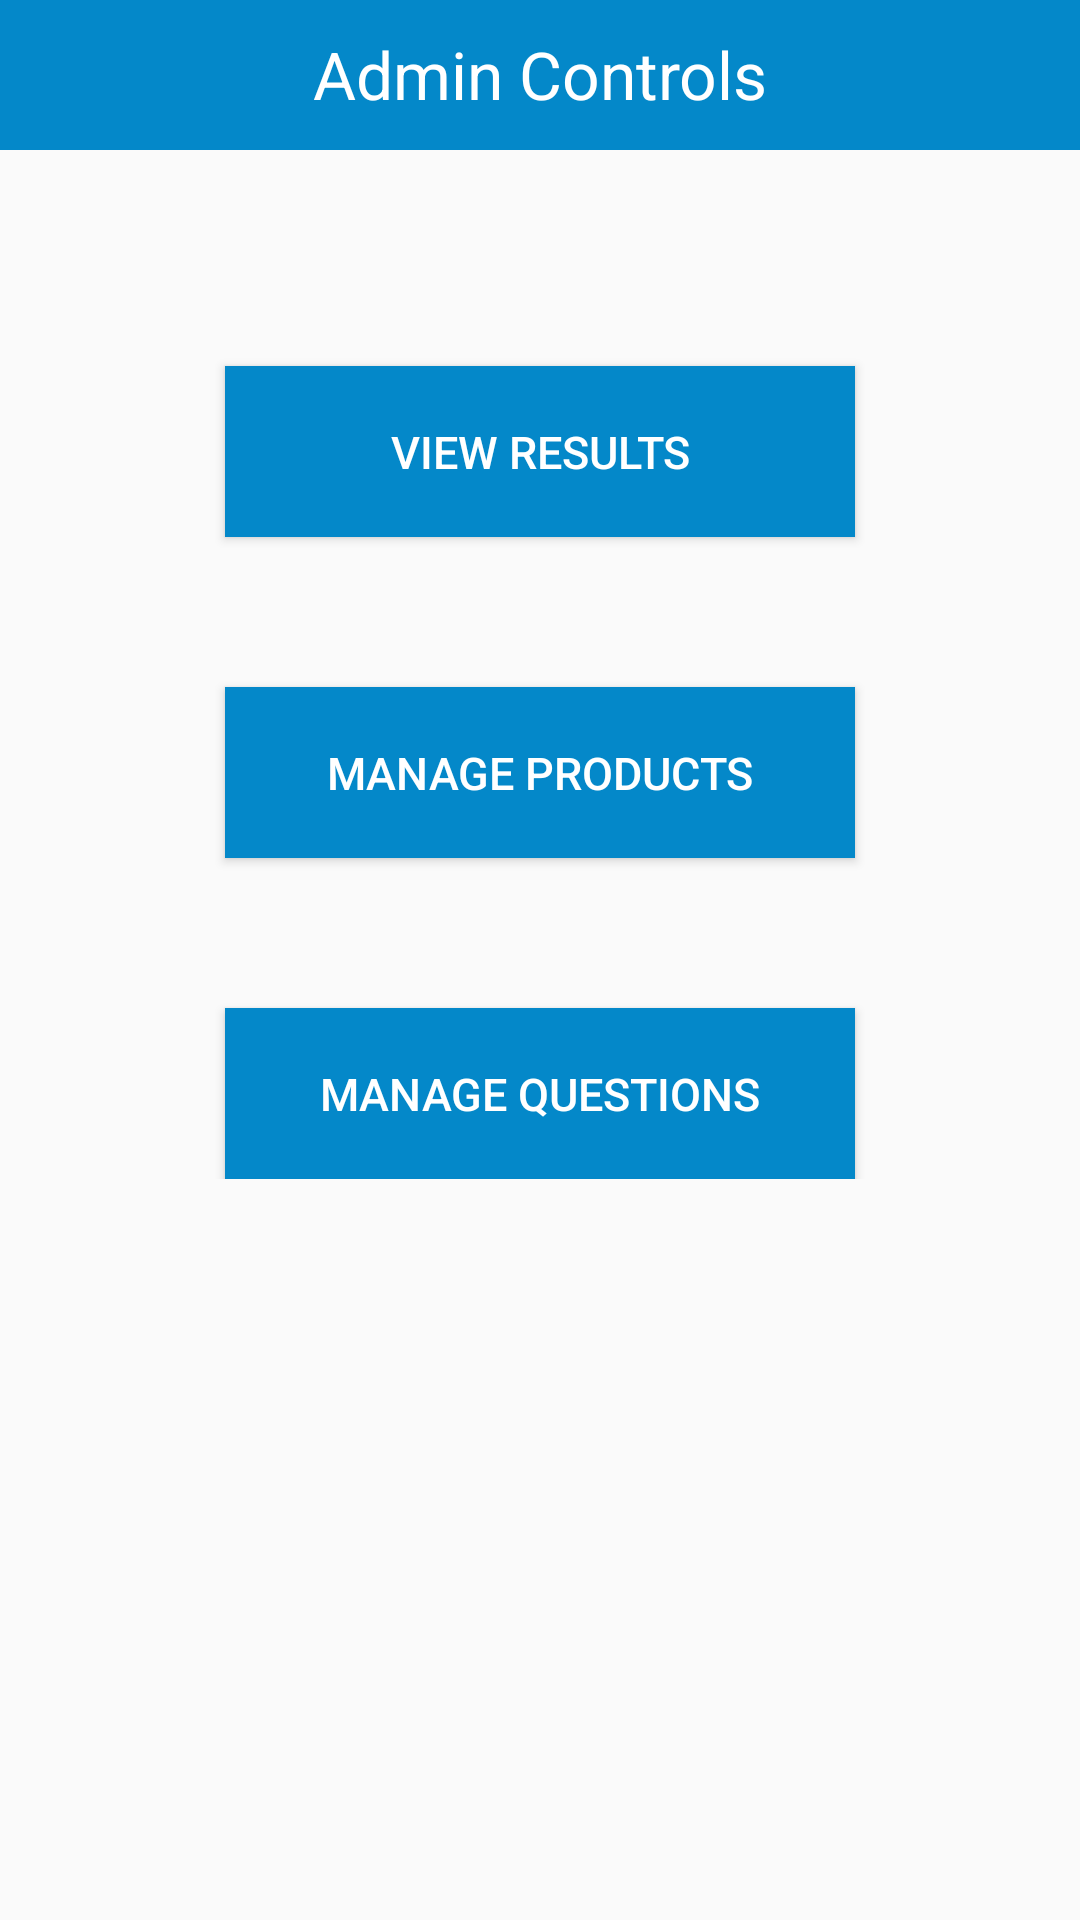

Android layout source for this screen:
<!-- AndroidManifest.xml: application theme AppTheme -->
<!-- res/layout/activity_admin_choice_panel.xml -->
<?xml version="1.0" encoding="utf-8"?>

<LinearLayout xmlns:android="http://schemas.android.com/apk/res/android"
    xmlns:tools="http://schemas.android.com/tools"
    android:layout_width="match_parent"
    android:layout_height="match_parent"
    android:orientation="vertical"
    tools:context=".AdminChoicePanel">

    <TextView
        android:layout_width="match_parent"
        android:layout_height="50dp"
        android:text="Admin Controls"
        android:textColor="#ffffff"
        android:background="@color/app_color"
        android:padding="10dp"
        android:textSize="22dp"
        android:textAlignment="center"


        />
    <LinearLayout
        android:layout_width="match_parent"
        android:layout_height="wrap_content"
        android:orientation="vertical"
        android:padding="20dp"
        android:layout_marginTop="2dp"
        >

    <Button
        android:id="@+id/AdminPanelUserDetail"
        android:layout_width="210dp"
        android:layout_height="57dp"
        android:text="View Results"
        android:textAlignment="center"
        android:padding="10dp"
        android:textColor="#ffffff"
        android:background="@color/app_color"
        android:textSize="15dp"
        android:layout_marginTop="50dp"
        android:layout_gravity="center"
        android:elevation="10dp"
        />

    <Button
        android:id="@+id/ManageProduct"
        android:layout_width="210dp"
        android:layout_height="57dp"
        android:text="Manage Products"
        android:textAlignment="center"
        android:padding="10dp"
        android:textColor="#ffffff"
        android:background="@color/app_color"
        android:textSize="15dp"
        android:layout_marginTop="50dp"
        android:layout_gravity="center"
        android:elevation="10dp"
        />
    <Button
        android:id="@+id/ManageQA"
        android:layout_width="210dp"
        android:layout_height="57dp"
        android:text="Manage Questions"
        android:textAlignment="center"
        android:padding="10dp"
        android:textColor="#ffffff"
        android:background="@color/app_color"
        android:textSize="15dp"
        android:layout_marginTop="50dp"
        android:layout_gravity="center"
        android:elevation="10dp"
        />

  </LinearLayout>
</LinearLayout>
<!-- resources referenced by this layout -->
<resources>
  <color name="app_color">#0488C9</color>
  <style name="AppTheme" parent="Theme.AppCompat.Light.DarkActionBar">
          
          <item name="colorPrimary">@color/app_color</item>
          <item name="colorPrimaryDark">@color/app_color</item>
          <item name="colorAccent">@color/colorAccent</item>
      </style>
  <color name="colorAccent">#FF4081</color>
</resources>
